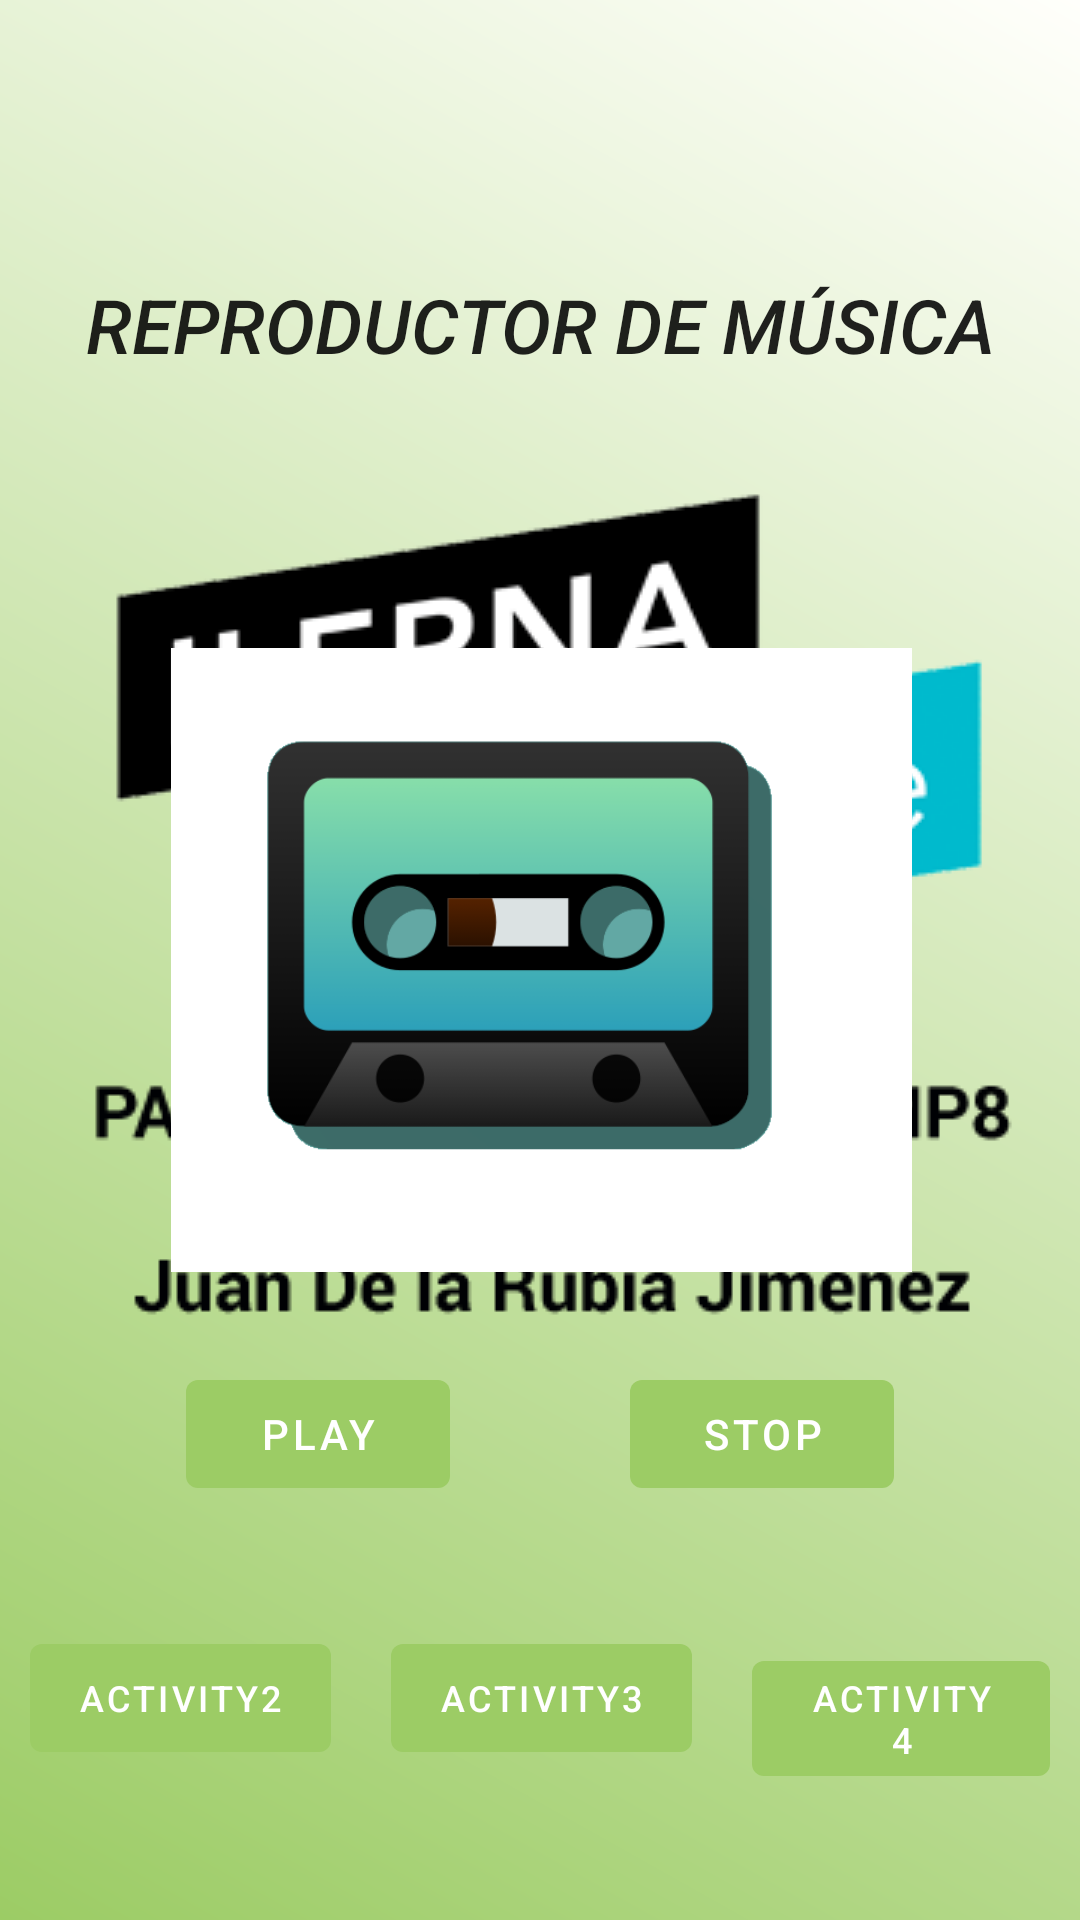

Write the Android layout XML for this screen, with the resource values it uses.
<!-- AndroidManifest.xml: activity theme SplashTheme -->
<!-- res/layout/activity_main.xml -->
<?xml version="1.0" encoding="utf-8"?>
<androidx.constraintlayout.widget.ConstraintLayout xmlns:android="http://schemas.android.com/apk/res/android"
    xmlns:app="http://schemas.android.com/apk/res-auto"
    xmlns:tools="http://schemas.android.com/tools"
    android:layout_width="match_parent"
    android:layout_height="match_parent"
    tools:context=".MainActivity">

    <TextView
        android:id="@+id/textview"
        android:layout_width="wrap_content"
        android:layout_height="wrap_content"
        android:text="@string/reproductor"
        app:layout_constraintBottom_toTopOf="@+id/cassette"
        app:layout_constraintEnd_toEndOf="parent"
        app:layout_constraintStart_toStartOf="parent"
        app:layout_constraintTop_toTopOf="parent"
        android:textStyle="italic"
        android:textSize="25sp"
        android:textAppearance="@style/TextAppearance.AppCompat.Title"
        />


    <ImageView
        android:id="@+id/cassette"
        android:layout_width="361dp"
        android:layout_height="208dp"
        app:layout_constraintEnd_toEndOf="parent"
        app:layout_constraintStart_toStartOf="parent"
        app:layout_constraintTop_toTopOf="parent"
        app:layout_constraintBottom_toBottomOf="parent"
        app:srcCompat="@drawable/cassette_sin" />

    <androidx.constraintlayout.widget.Guideline
        android:id="@+id/guia_10"
        android:layout_width="match_parent"
        android:layout_height="match_parent"
        android:orientation="vertical"
        app:layout_constraintGuide_percent="0.1"
        />

    <androidx.constraintlayout.widget.Guideline
        android:id="@+id/guia_90"
        android:layout_width="match_parent"
        android:layout_height="match_parent"
        android:orientation="vertical"
        app:layout_constraintGuide_percent="0.9"
        />

    <LinearLayout
        android:id="@+id/botones_reproduccion"
        android:layout_width="wrap_content"
        android:layout_height="wrap_content"
        app:layout_constraintTop_toBottomOf="@id/cassette"
        app:layout_constraintStart_toStartOf="parent"
        app:layout_constraintEnd_toEndOf="parent"
        app:layout_constraintBottom_toTopOf="@id/botonera_activities"

        >
        <Button
            android:id="@+id/btn_play"
            style="@style/Widget.MaterialComponents.Button.UnelevatedButton"
            android:layout_width="wrap_content"
            android:layout_height="wrap_content"
            android:layout_margin="30dp"
            android:text="@string/PLAY"
            app:layout_constraintStart_toStartOf="@id/guia_10"
            app:layout_constraintTop_toBottomOf="@id/cassette" />

        <Button
            android:id="@+id/btn_stop"
            android:layout_width="wrap_content"
            android:layout_height="wrap_content"
            android:text="@string/STOP"
            style="@style/Widget.MaterialComponents.Button.UnelevatedButton"
            app:layout_constraintEnd_toEndOf="@id/guia_90"
            app:layout_constraintTop_toBottomOf="@id/cassette"
            android:layout_margin="30dp"
            />

    </LinearLayout>

    <LinearLayout
        android:id="@+id/botonera_activities"
        android:layout_width="wrap_content"
        android:layout_height="wrap_content"
        app:layout_constraintTop_toBottomOf="@id/botones_reproduccion"
        app:layout_constraintStart_toStartOf="parent"
        app:layout_constraintEnd_toEndOf="parent"
        >
        <Button
            android:id="@+id/btn_act2"
            style="@style/Widget.MaterialComponents.Button.UnelevatedButton"
            android:layout_width="wrap_content"
            android:layout_height="wrap_content"
            android:text="@string/act2"
            app:layout_constraintStart_toEndOf="parent"
            app:layout_constraintStart_toStartOf="parent"
            android:layout_margin="10dp"
            android:textSize="12dp"
            />

        <Button
            android:id="@+id/btn_act3"
            android:layout_width="wrap_content"
            android:layout_height="wrap_content"
            android:text="@string/act3"
            style="@style/Widget.MaterialComponents.Button.UnelevatedButton"
            app:layout_constraintStart_toEndOf="parent"
            app:layout_constraintStart_toStartOf="parent"
            android:layout_margin="10dp"
            android:textSize="12dp"
            />
        <Button
            android:id="@+id/btn_act4"
            android:layout_width="wrap_content"
            android:layout_height="wrap_content"
            android:text="@string/act4"
            style="@style/Widget.MaterialComponents.Button.UnelevatedButton"
            app:layout_constraintStart_toEndOf="parent"
            app:layout_constraintStart_toStartOf="parent"
            android:layout_margin="10dp"
            android:textSize="12dp"
            />



    </LinearLayout>




</androidx.constraintlayout.widget.ConstraintLayout>
<!-- resources referenced by this layout -->
<resources>
  <!-- drawable cassette_sin: png bitmap (drawable, 17142 bytes) -->
  <string name="PLAY">Play</string>
  <string name="STOP">Stop</string>
  <string name="act2">Activity2</string>
  <string name="act3">Activity3</string>
  <string name="act4">Activity4</string>
  <string name="reproductor">REPRODUCTOR DE MÚSICA</string>
  <style name="SplashTheme" parent="Theme.PAC_DESARROLLO">
          <item name="android:windowBackground">@drawable/splash_screen</item>
      </style>
  <style name="Theme.PAC_DESARROLLO" parent="Theme.MaterialComponents.DayNight.DarkActionBar">
          
          <item name="colorPrimary">@color/color_primary</item>
          <item name="colorPrimaryVariant">@color/color_primary_variant</item>
          <item name="colorOnPrimary">@color/white</item>
          
          <item name="colorSecondary">@color/color_secondary</item>
          <item name="colorSecondaryVariant">@color/color_secondary_variant</item>
          <item name="colorOnSecondary">@color/black</item>
          
          <item name="android:statusBarColor" tools:targetApi="l">?attr/colorPrimaryVariant</item>
          
      </style>
  <!-- drawable splash_screen (drawable) -->
  <?xml version="1.0" encoding="utf-8"?>
  <layer-list xmlns:android="http://schemas.android.com/apk/res/android">
  
      <item>
          <shape>
              <gradient
                  android:startColor="@color/color_primary"
                  android:endColor="@color/color_secondary_variant"
                  android:angle="45"
                  />
          </shape>
      </item>
      <item>
          <bitmap
              android:gravity="center"
              android:src="@drawable/logo_texto"/>
      </item>
  
  
  
  </layer-list>
  <color name="color_primary">#9ccc65</color>
  <color name="color_primary_variant">#78AF35</color>
  <color name="white">#FFFFFFFF</color>
  <color name="color_secondary">#dcedc8</color>
  <color name="color_secondary_variant">#fffffb</color>
  <color name="black">#FF000000</color>
  <!-- drawable logo_texto: png bitmap (drawable, 30244 bytes) -->
</resources>
